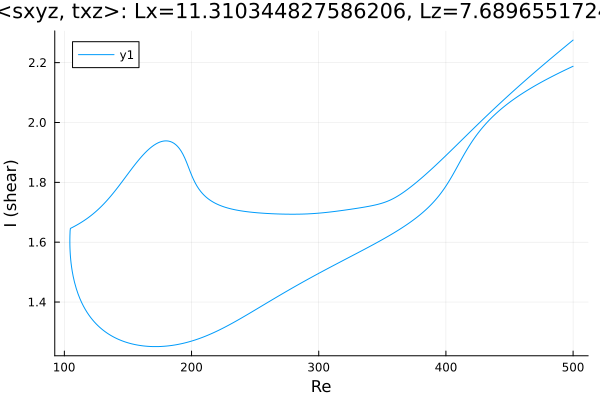

Data behind this chart, as committed beside it:
Re, shear
500.0, 2.188
499.8, 2.188
498.4, 2.185
497, 2.182
495.6, 2.179
494.2, 2.176
492.7, 2.173
491.3, 2.17
489.9, 2.167
488.5, 2.165
487.1, 2.162
486.4, 2.16
485, 2.157
483.6, 2.154
482.1, 2.151
480.7, 2.148
479.3, 2.145
477.9, 2.141
476.5, 2.138
475.1, 2.135
473.7, 2.131
472.2, 2.128
470.8, 2.125
469.4, 2.121
468, 2.118
466.6, 2.114
465.2, 2.111
463.8, 2.107
462.3, 2.103
460.9, 2.099
459.5, 2.095
458.1, 2.091
456.7, 2.087
455.3, 2.083
453.9, 2.079
452.4, 2.075
451, 2.07
449.6, 2.066
448.2, 2.061
446.8, 2.057
445.4, 2.052
444, 2.047
442.5, 2.042
441.1, 2.037
439.7, 2.031
438.3, 2.026
436.9, 2.02
435.5, 2.014
434.1, 2.008
433.3, 2.005
431.9, 1.998
430.5, 1.991
429.1, 1.984
427.7, 1.977
426.2, 1.97
424.8, 1.962
423.4, 1.954
422, 1.945
420.6, 1.937
419.2, 1.927
... 568 more rows
